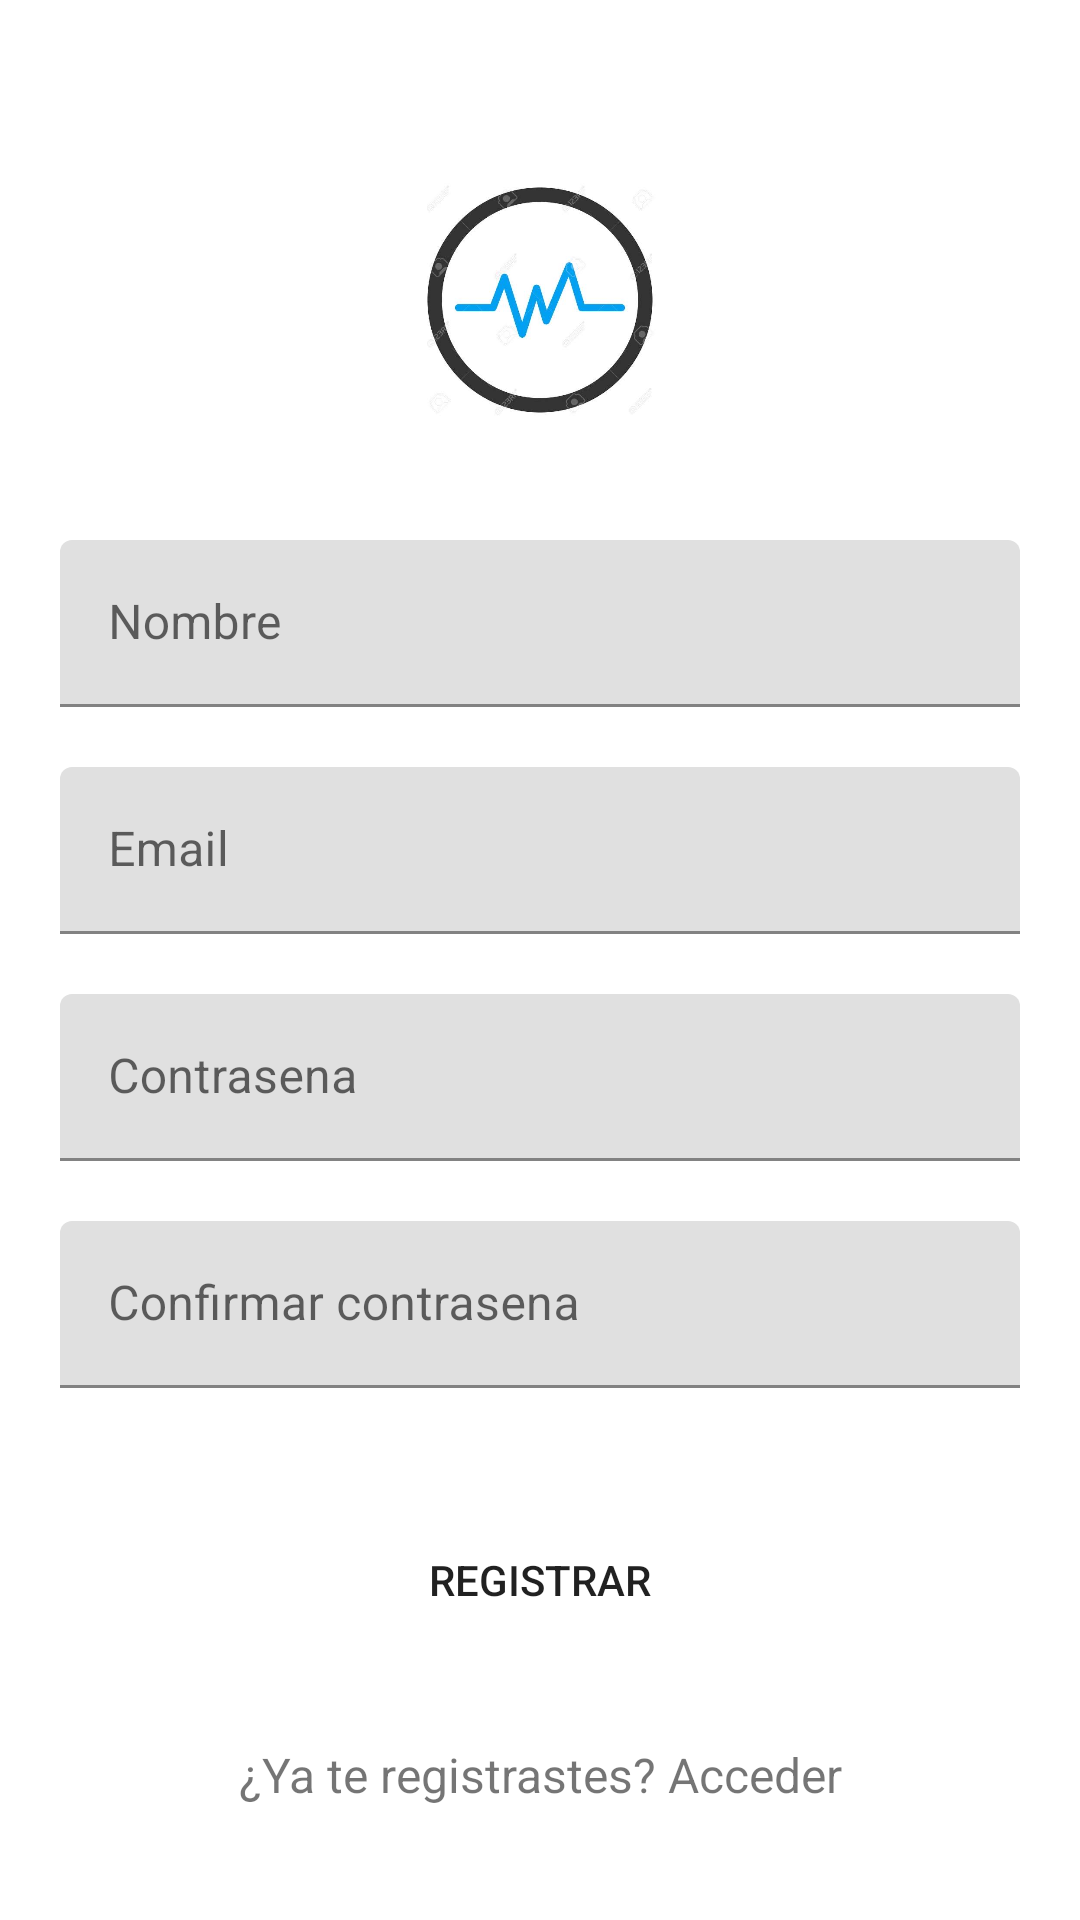

The Android layout XML behind this screen, and the referenced resources:
<!-- AndroidManifest.xml: application theme AppTheme -->
<!-- res/layout/activity_register.xml -->
<?xml version="1.0" encoding="utf-8"?>
<android.support.v4.widget.NestedScrollView xmlns:android="http://schemas.android.com/apk/res/android"
    xmlns:tools="http://schemas.android.com/tools"
    android:id="@+id/nestedScrollView"
    android:layout_width="match_parent"
    android:layout_height="match_parent"
    android:background="@color/colorBackground"
    android:paddingBottom="20dp"
    android:paddingLeft="20dp"
    android:paddingRight="20dp"
    android:paddingTop="20dp"
    tools:context=".activities.LoginActivity">

    <android.support.v7.widget.LinearLayoutCompat
        android:layout_width="match_parent"
        android:layout_height="match_parent"
        android:orientation="vertical">

        <android.support.v7.widget.AppCompatImageView
            android:layout_width="wrap_content"
            android:layout_height="80dp"
            android:layout_gravity="center_horizontal"
            android:layout_marginTop="40dp"
            android:src="@drawable/logo2" />

        <android.support.design.widget.TextInputLayout
            android:id="@+id/textInputLayoutName"
            android:layout_width="match_parent"
            android:layout_height="wrap_content"
            android:layout_marginTop="40dp">

            <android.support.design.widget.TextInputEditText
                android:id="@+id/textInputEditTextName"
                android:layout_width="match_parent"
                android:layout_height="wrap_content"
                android:hint="@string/hint_name"
                android:inputType="text"
                android:maxLines="1"
                android:textColor="@android:color/white" />
        </android.support.design.widget.TextInputLayout>

        <android.support.design.widget.TextInputLayout
            android:id="@+id/textInputLayoutEmail"
            android:layout_width="match_parent"
            android:layout_height="wrap_content"
            android:layout_marginTop="20dp">

            <android.support.design.widget.TextInputEditText
                android:id="@+id/textInputEditTextEmail"
                android:layout_width="match_parent"
                android:layout_height="wrap_content"
                android:hint="@string/hint_email"
                android:inputType="text"
                android:maxLines="1"
                android:textColor="@android:color/white" />
        </android.support.design.widget.TextInputLayout>

        <android.support.design.widget.TextInputLayout
            android:id="@+id/textInputLayoutPassword"
            android:layout_width="match_parent"
            android:layout_height="wrap_content"
            android:layout_marginTop="20dp">

            <android.support.design.widget.TextInputEditText
                android:id="@+id/textInputEditTextPassword"
                android:layout_width="match_parent"
                android:layout_height="wrap_content"
                android:hint="@string/hint_password"
                android:inputType="textPassword"
                android:maxLines="1"
                android:textColor="@android:color/white" />
        </android.support.design.widget.TextInputLayout>

        <android.support.design.widget.TextInputLayout
            android:id="@+id/textInputLayoutConfirmPassword"
            android:layout_width="match_parent"
            android:layout_height="wrap_content"
            android:layout_marginTop="20dp">

            <android.support.design.widget.TextInputEditText
                android:id="@+id/textInputEditTextConfirmPassword"
                android:layout_width="match_parent"
                android:layout_height="wrap_content"
                android:hint="@string/hint_confirm_password"
                android:inputType="textPassword"
                android:maxLines="1"
                android:textColor="@android:color/white" />
        </android.support.design.widget.TextInputLayout>

        <android.support.v7.widget.AppCompatButton
            android:id="@+id/appCompatButtonRegister"
            android:layout_width="match_parent"
            android:layout_height="wrap_content"
            android:layout_marginTop="40dp"
            android:background="@color/colorTextHint"
            android:text="@string/text_register" />

        <android.support.v7.widget.AppCompatTextView
            android:id="@+id/appCompatTextViewLoginLink"
            android:layout_width="fill_parent"
            android:layout_height="wrap_content"
            android:layout_marginTop="30dp"
            android:gravity="center"
            android:text="¿Ya te registrastes? Acceder"
            android:textSize="16dp" />
    </android.support.v7.widget.LinearLayoutCompat>
</android.support.v4.widget.NestedScrollView>
<!-- resources referenced by this layout -->
<resources>
  <!-- drawable logo2: jpg bitmap (drawable, 20017 bytes) -->
  <string name="hint_confirm_password">Confirmar contrasena</string>
  <string name="hint_email">Email</string>
  <string name="hint_name">Nombre</string>
  <string name="hint_password">Contrasena</string>
  <string name="text_register">Registrar</string>
</resources>
